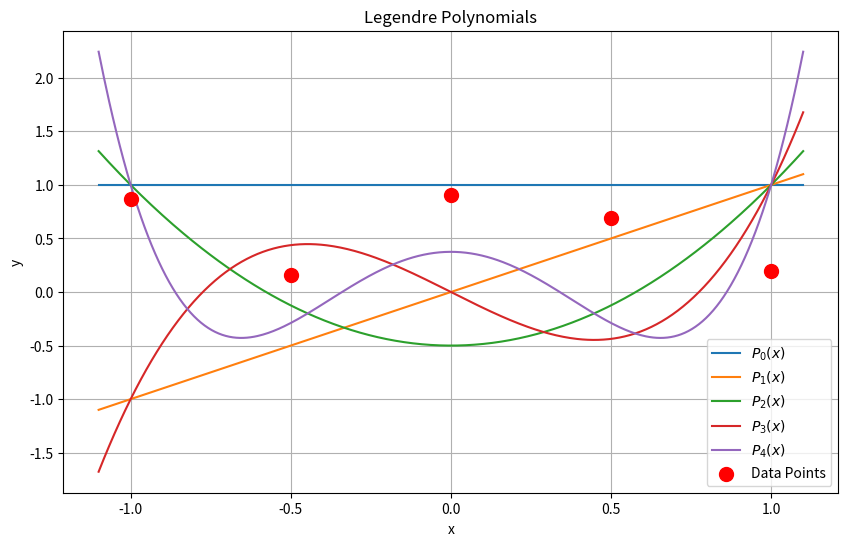

Here is the Python script that generated this plot:
import numpy as np
import matplotlib.pyplot as plt
from scipy.special import legendre

# 範囲 [-1, 1] で等間隔に5点
x_points = np.linspace(-1, 1, 5)
y_points = np.random.rand(5)  

# レジェンドル多項式の計算
def legendre_basis(x, degree):
    """
    レジェンドル多項式を計算
    x: 計算する点の配列
    degree: レジェンドル多項式の次数
    """
    P = legendre(degree)
    return P(x)

# 細かいx軸データでプロット
x_fine = np.linspace(-1.1, 1.1, 400)
plt.figure(figsize=(10, 6))

# 各レジェンドル多項式をプロット
for j in range(len(x_points)):
    Pj = legendre_basis(x_fine, j)
    plt.plot(x_fine, Pj, label=f'$P_{{ {j} }}(x)$')

# 元のデータ点をプロット
plt.scatter(x_points, y_points, color='red', s=100, zorder=5, label='Data Points')

# プロット設定
plt.title('Legendre Polynomials')
plt.xlabel('x')
plt.ylabel('y')
plt.legend()
plt.grid(True)
plt.show()